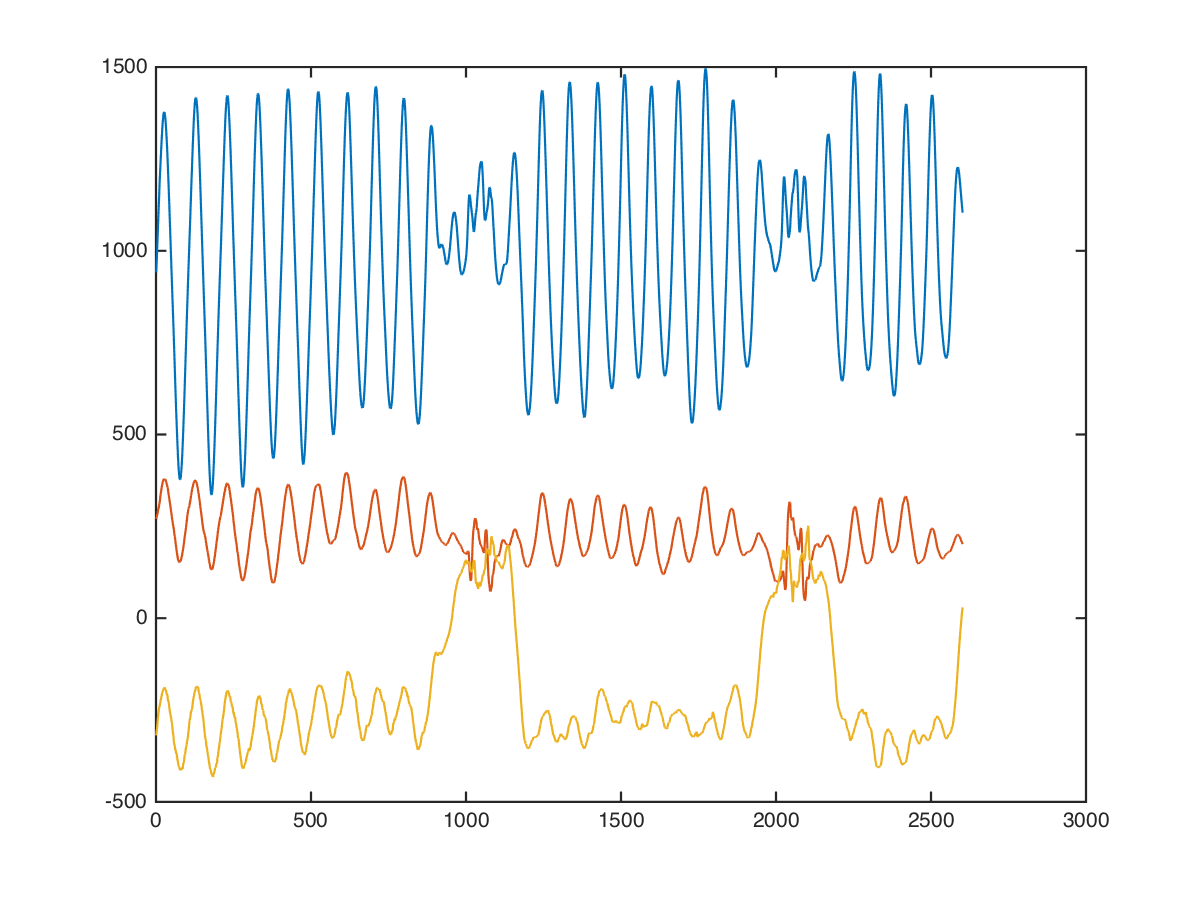

The data file committed next to this chart (first rows):
shoulders, dumbbell-side-rise, 0, 0, -152, 0, -344
shoulders, dumbbell-side-rise, 0, 0, -121, 8, -546
shoulders, dumbbell-side-rise, 0, 0, -74, 31, -324
shoulders, dumbbell-side-rise, 0, 0, -57, -5, -387
shoulders, dumbbell-side-rise, 0, 0, -12, 80, -516
shoulders, dumbbell-side-rise, 0, 0, 21, 59, -664
shoulders, dumbbell-side-rise, 0, 0, 73, 35, -450
shoulders, dumbbell-side-rise, 0, 0, 114, 121, -518
shoulders, dumbbell-side-rise, 0, 0, 187, 129, -596
shoulders, dumbbell-side-rise, 0, 0, 259, 108, -549
shoulders, dumbbell-side-rise, 0, 0, 316, 98, -466
shoulders, dumbbell-side-rise, 0, 0, 371, 177, -516
shoulders, dumbbell-side-rise, 0, 0, 650, 128, -729
shoulders, dumbbell-side-rise, 0, 0, 695, 28, -574
shoulders, dumbbell-side-rise, 0, 0, 714, 149, -496
shoulders, dumbbell-side-rise, 0, 0, 778, 208, -563
shoulders, dumbbell-side-rise, 0, 0, 832, 224, -500
shoulders, dumbbell-side-rise, 0, 0, 895, 248, -467
shoulders, dumbbell-side-rise, 0, 0, 971, 287, -503
shoulders, dumbbell-side-rise, 0, 0, 1059, 324, -545
shoulders, dumbbell-side-rise, 0, 0, 1115, 283, -402
shoulders, dumbbell-side-rise, 0, 0, 1165, 322, -347
shoulders, dumbbell-side-rise, 0, 0, 1228, 380, -469
shoulders, dumbbell-side-rise, 0, 0, 1286, 367, -493
shoulders, dumbbell-side-rise, 0, 0, 1337, 373, -385
shoulders, dumbbell-side-rise, 0, 0, 1372, 420, -344
shoulders, dumbbell-side-rise, 0, 0, 1411, 456, -410
shoulders, dumbbell-side-rise, 0, 0, 1440, 442, -441
shoulders, dumbbell-side-rise, 0, 0, 1454, 420, -262
shoulders, dumbbell-side-rise, 0, 0, 1482, 417, -154
shoulders, dumbbell-side-rise, 0, 0, 1464, 411, -372
shoulders, dumbbell-side-rise, 0, 0, 1447, 413, -368
shoulders, dumbbell-side-rise, 0, 0, 1481, 402, -111
shoulders, dumbbell-side-rise, 0, 0, 1456, 419, -76
shoulders, dumbbell-side-rise, 0, 0, 1409, 444, -259
shoulders, dumbbell-side-rise, 0, 0, 1331, 379, -357
shoulders, dumbbell-side-rise, 0, 0, 1360, 336, -120
shoulders, dumbbell-side-rise, 0, 0, 1320, 296, 25
shoulders, dumbbell-side-rise, 0, 0, 1296, 414, -69
shoulders, dumbbell-side-rise, 0, 0, 1211, 412, -221
shoulders, dumbbell-side-rise, 0, 0, 1171, 336, -172
shoulders, dumbbell-side-rise, 0, 0, 1181, 311, -71
shoulders, dumbbell-side-rise, 0, 0, 1167, 343, 139
shoulders, dumbbell-side-rise, 0, 0, 1155, 329, -42
shoulders, dumbbell-side-rise, 0, 0, 1129, 285, -15
shoulders, dumbbell-side-rise, 0, 0, 1133, 266, -58
shoulders, dumbbell-side-rise, 0, 0, 1102, 280, -4
shoulders, dumbbell-side-rise, 0, 0, 1081, 278, 24
shoulders, dumbbell-side-rise, 0, 0, 1094, 259, -79
shoulders, dumbbell-side-rise, 0, 0, 1064, 311, -64
shoulders, dumbbell-side-rise, 0, 0, 1056, 271, -64
shoulders, dumbbell-side-rise, 0, 0, 1048, 201, -32
shoulders, dumbbell-side-rise, 0, 0, 1040, 239, -1
shoulders, dumbbell-side-rise, 0, 0, 1070, 255, 30
shoulders, dumbbell-side-rise, 0, 0, 1109, 196, -28
shoulders, dumbbell-side-rise, 0, 0, 1156, 258, -112
shoulders, dumbbell-side-rise, 0, 0, 1203, 257, -70
shoulders, dumbbell-side-rise, 0, 0, 1257, 305, -155
shoulders, dumbbell-side-rise, 0, 0, 1346, 312, -202
shoulders, dumbbell-side-rise, 0, 0, 1393, 359, -288
shoulders, dumbbell-side-rise, 0, 0, 1465, 361, -330
... 2,591 more rows
